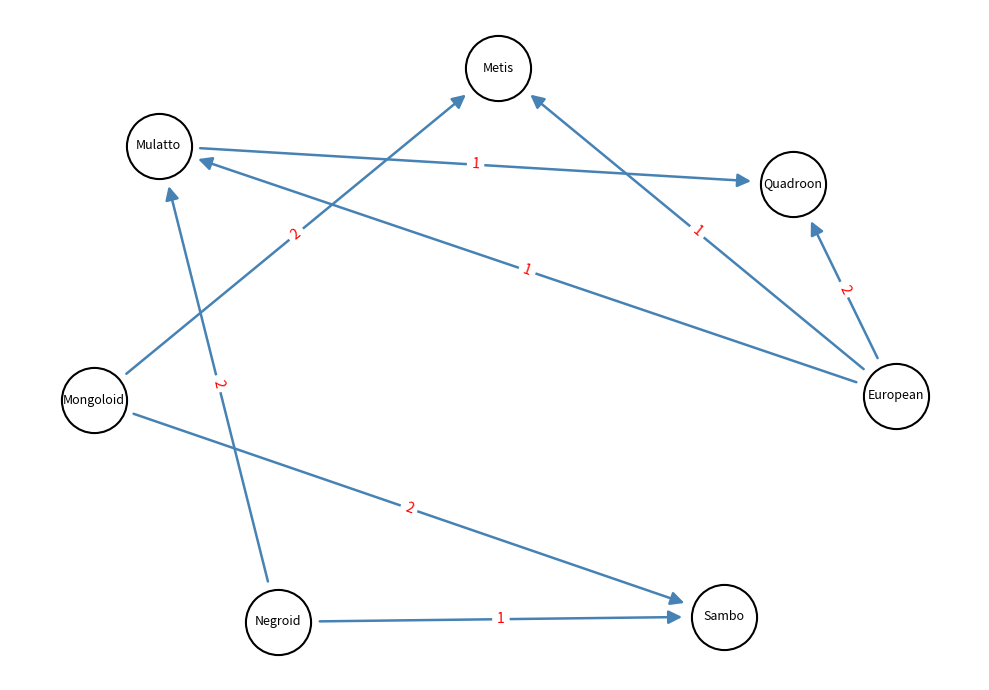

Here is the Python script that generated this plot:
import sys
import time
import networkx as nx
import matplotlib.pyplot as plt
import matplotlib
matplotlib.use('Agg')

VERTICES = ['Metis', 'European', 'Negroid', 'Mongoloid',
            'Quadroon', 'Mulatto', 'Sambo']
N = len(VERTICES)

# 1. Матрица смежности
ADJ_MATRIX = [
    [ 0,   0,   0,   0,   0,   0,   0],  # Metis
    [ 1,   0,   0,   0,   2,   1,   0],  # European
    [ 0,   0,   0,   0,   0,   2,   1],  # Negroid
    [ 2,   0,   0,   0,   0,   0,   2],  # Mongoloid
    [ 0,   0,   0,   0,   0,   0,   0],  # Quadroon
    [ 0,   0,   0,   0,   1,   0,   0],  # Mulatto
    [ 0,   0,   0,   0,   0,   0,   0],  # Sambo
]

EDGES = [
    (i, j, ADJ_MATRIX[i][j])
    for i in range(N) for j in range(N)
    if ADJ_MATRIX[i][j] != 0
]

def print_adjacency_matrix(matrix, vertices):
    header = f"{'':>11}" + "".join(f"{v:>10}" for v in vertices)
    print(header)
    for i, row in enumerate(matrix):
        line = f"{vertices[i]:>11}" + "".join(f"{val:>10}" for val in row)
        print(line)

print_adjacency_matrix(ADJ_MATRIX, VERTICES)

# 2. Список рёбер
def build_edge_list(matrix, vertices):
    edge_list = []
    n = len(matrix)
    for i in range(n):
        for j in range(n):
            if matrix[i][j] != 0:
                edge_list.append((vertices[i], vertices[j], matrix[i][j]))
    return edge_list

EDGE_LIST = build_edge_list(ADJ_MATRIX, VERTICES)

def print_edge_list(edge_list):
    print(f"{'От':<12} {'До':<12} {'Вес':>5}")
    for u, v, w in edge_list:
        print(f"{u:<12} {v:<12} {w:>5}")

print_edge_list(EDGE_LIST)

# 3. Массив записей
def build_records(matrix, vertices):
    n = len(vertices)
    records = []
    for i in range(n):
        parents, children, in_weights, out_weights = [], [], [], []
        for j in range(n):
            if matrix[j][i] != 0:
                parents.append(vertices[j])
                in_weights.append(matrix[j][i])
            if matrix[i][j] != 0:
                children.append(vertices[j])
                out_weights.append(matrix[i][j])
        records.append({
            'index':       i,
            'name':        vertices[i],
            'parents':     parents,
            'children':    children,
            'in_weights':  in_weights,
            'out_weights': out_weights,
        })
    return records

RECORDS = build_records(ADJ_MATRIX, VERTICES)

def print_records(records):
    for r in records:
        print(f"\n  Индекс : {r['index']}, Имя    : {r['name']}")
        parents_str = ', '.join(
            f"{p}({w})" for p, w in zip(r['parents'], r['in_weights'])
        ) or '—'
        children_str = ', '.join(
            f"{c}({w})" for c, w in zip(r['children'], r['out_weights'])
        ) or '—'
        print(f"  Предки (входящие рёбра)  : {parents_str}")
        print(f"  Потомки (исходящие рёбра): {children_str}")

print_records(RECORDS)

# 4. Визуализация графа
def visualize_graph(vertices, edges, filename="graph_variant20.png"):
    DG = nx.DiGraph()
    DG.add_nodes_from(range(len(vertices)))
    labels = {i: v for i, v in enumerate(vertices)}
    for i, j, w in edges:
        DG.add_edge(i, j, weight=w)
    pos = nx.shell_layout(DG)
    pos = nx.spring_layout(DG, weight='weight', seed=42, k=5.0)
    edge_labels = {(i, j): w for i, j, w in edges}
    plt.figure(figsize=(10, 7))
    nx.draw_networkx_nodes(DG, pos, node_size=2200, node_color='white',
                           edgecolors='black', linewidths=1.5)
    nx.draw_networkx_labels(DG, pos, labels, font_size=9)
    nx.draw_networkx_edges(DG, pos, arrows=True, arrowsize=20,
                           edge_color='steelblue', width=1.8,
                           min_source_margin=30, min_target_margin=30)
    nx.draw_networkx_edge_labels(DG, pos, edge_labels=edge_labels,
                                 font_size=10, font_color='red')
    plt.axis('off')
    plt.tight_layout()
    plt.savefig(filename, dpi=120)
    plt.close()

visualize_graph(VERTICES, EDGES)

TEST_VERTEX    = 'European'
TEST_CHAIN_YES = ['European', 'Mulatto', 'Quadroon']
TEST_CHAIN_NO  = ['Metis', 'Mulatto', 'Sambo']
THRESHOLD      = 3

# Матрица смежности — подпрограммы
def matrix_find_neighbors(matrix, vertices, vertex_name):
    idx = vertices.index(vertex_name)
    neighbors = []
    for j in range(len(matrix)):
        if (matrix[idx][j] != 0 or matrix[j][idx] != 0) and vertices[j] != vertex_name:
            if vertices[j] not in neighbors:
                neighbors.append(vertices[j])
    return neighbors

def matrix_is_chain(matrix, vertices, sequence):
    for k in range(len(sequence) - 1):
        i = vertices.index(sequence[k])
        j = vertices.index(sequence[k + 1])
        if matrix[i][j] == 0:
            return False
    return True

def matrix_heavy_vertices(matrix, vertices, threshold):
    result = []
    n = len(matrix)
    for i in range(n):
        total = sum(matrix[i]) + sum(matrix[r][i] for r in range(n))
        if total > threshold:
            result.append((vertices[i], total))
    return result

def matrix_edge_count(matrix):
    return sum(1 for i in range(len(matrix))
               for j in range(len(matrix)) if matrix[i][j] != 0)

print(f"\nМатрица смежности")
print(f"Соседи '{TEST_VERTEX}': {matrix_find_neighbors(ADJ_MATRIX, VERTICES, TEST_VERTEX)}")
print(f"{TEST_CHAIN_YES} — цепь? {matrix_is_chain(ADJ_MATRIX, VERTICES, TEST_CHAIN_YES)}")
print(f"{TEST_CHAIN_NO} — цепь? {matrix_is_chain(ADJ_MATRIX, VERTICES, TEST_CHAIN_NO)}")
print(f"Вершины с суммой весов > {THRESHOLD}: {matrix_heavy_vertices(ADJ_MATRIX, VERTICES, THRESHOLD)}")
print(f"Количество рёбер: {matrix_edge_count(ADJ_MATRIX)}")

# Список рёбер — подпрограммы
def edgelist_find_neighbors(edge_list, vertex_name):
    neighbors = set()
    for u, v, w in edge_list:
        if u == vertex_name:
            neighbors.add(v)
        elif v == vertex_name:
            neighbors.add(u)
    return list(neighbors)

def edgelist_is_chain(edge_list, sequence):
    edge_set = {(u, v) for u, v, w in edge_list}
    for k in range(len(sequence) - 1):
        if (sequence[k], sequence[k + 1]) not in edge_set:
            return False
    return True

def edgelist_heavy_vertices(edge_list, vertices, threshold):
    weight_sum = {v: 0 for v in vertices}
    for u, v, w in edge_list:
        weight_sum[u] += w
        weight_sum[v] += w
    return [(v, s) for v, s in weight_sum.items() if s > threshold]

def edgelist_edge_count(edge_list):
    return len(edge_list)

print(f"\nСписок рёбер")
print(f"Соседи '{TEST_VERTEX}': {edgelist_find_neighbors(EDGE_LIST, TEST_VERTEX)}")
print(f"{TEST_CHAIN_YES} — цепь? {edgelist_is_chain(EDGE_LIST, TEST_CHAIN_YES)}")
print(f"{TEST_CHAIN_NO} — цепь? {edgelist_is_chain(EDGE_LIST, TEST_CHAIN_NO)}")
print(f"Вершины с суммой весов > {THRESHOLD}: {edgelist_heavy_vertices(EDGE_LIST, VERTICES, THRESHOLD)}")
print(f"Количество рёбер: {edgelist_edge_count(EDGE_LIST)}")

# Массив записей — подпрограммы
def records_find_neighbors(records, vertex_name):
    for r in records:
        if r['name'] == vertex_name:
            return list(set(r['parents'] + r['children']))
    return []

def records_is_chain(records, sequence):
    rec_map = {r['name']: r for r in records}
    for k in range(len(sequence) - 1):
        if sequence[k + 1] not in rec_map[sequence[k]]['children']:
            return False
    return True

def records_heavy_vertices(records, threshold):
    result = []
    for r in records:
        total = sum(r['in_weights']) + sum(r['out_weights'])
        if total > threshold:
            result.append((r['name'], total))
    return result

def records_edge_count(records):
    return sum(len(r['out_weights']) for r in records)

print(f"\nМассив записей")
print(f"Соседи '{TEST_VERTEX}': {records_find_neighbors(RECORDS, TEST_VERTEX)}")
print(f"{TEST_CHAIN_YES} — цепь? {records_is_chain(RECORDS, TEST_CHAIN_YES)}")
print(f"{TEST_CHAIN_NO} — цепь? {records_is_chain(RECORDS, TEST_CHAIN_NO)}")
print(f"Вершины с суммой весов > {THRESHOLD}: {records_heavy_vertices(RECORDS, THRESHOLD)}")
print(f"Количество рёбер: {records_edge_count(RECORDS)}")

# 5. Размер объектов в байтах
def deep_size_matrix(matrix):
    total = sys.getsizeof(matrix)
    for row in matrix:
        total += sys.getsizeof(row)
        for val in row:
            total += sys.getsizeof(val)
    return total

def deep_size_edge_list(edge_list):
    total = sys.getsizeof(edge_list)
    for tpl in edge_list:
        total += sys.getsizeof(tpl)
        for x in tpl:
            total += sys.getsizeof(x)
    return total

def deep_size_records(records):
    total = sys.getsizeof(records)
    for r in records:
        total += sys.getsizeof(r)
        for k, v in r.items():
            total += sys.getsizeof(k) + sys.getsizeof(v)
            if isinstance(v, list):
                for item in v:
                    total += sys.getsizeof(item)
    return total

print(f"\nРазмер объектов в байтах")
print(f"Матрица смежности : {deep_size_matrix(ADJ_MATRIX)} байт")
print(f"Список рёбер      : {deep_size_edge_list(EDGE_LIST)} байт")
print(f"Массив записей    : {deep_size_records(RECORDS)} байт")

# 6. Среднее время выполнения подпрограмм
REPEATS = 100_000

def measure(func, *args):
    start = time.perf_counter()
    for _ in range(REPEATS):
        func(*args)
    return (time.perf_counter() - start) / REPEATS * 1e6

funcs = {
    "Матрица поиск соседей":          (matrix_find_neighbors, ADJ_MATRIX, VERTICES, TEST_VERTEX),
    "Матрица определение цепи":       (matrix_is_chain, ADJ_MATRIX, VERTICES, TEST_CHAIN_YES),
    "Матрица поиск вершин":           (matrix_heavy_vertices, ADJ_MATRIX, VERTICES, THRESHOLD),
    "Матрица подсчёт рёбер":          (matrix_edge_count, ADJ_MATRIX),
    "Список рёбер поиск соседей":     (edgelist_find_neighbors, EDGE_LIST, TEST_VERTEX),
    "Список рёбер определение цепи":  (edgelist_is_chain, EDGE_LIST, TEST_CHAIN_YES),
    "Список рёбер поиск вершин":      (edgelist_heavy_vertices, EDGE_LIST, VERTICES, THRESHOLD),
    "Список рёбер подсчёт рёбер":     (edgelist_edge_count, EDGE_LIST),
    "Массив записей поиск соседей":   (records_find_neighbors, RECORDS, TEST_VERTEX),
    "Массив записей определение цепи":(records_is_chain, RECORDS, TEST_CHAIN_YES),
    "Массив записей поиск вершин":    (records_heavy_vertices, RECORDS, THRESHOLD),
    "Массив записей подсчёт рёбер":   (records_edge_count, RECORDS),
}

print(f"\nСреднее время выполнения (повторов: {REPEATS})")
for name, args in funcs.items():
    t = measure(args[0], *args[1:])
    print(f"  {name:<38} {t:>8.4f} мкс")
